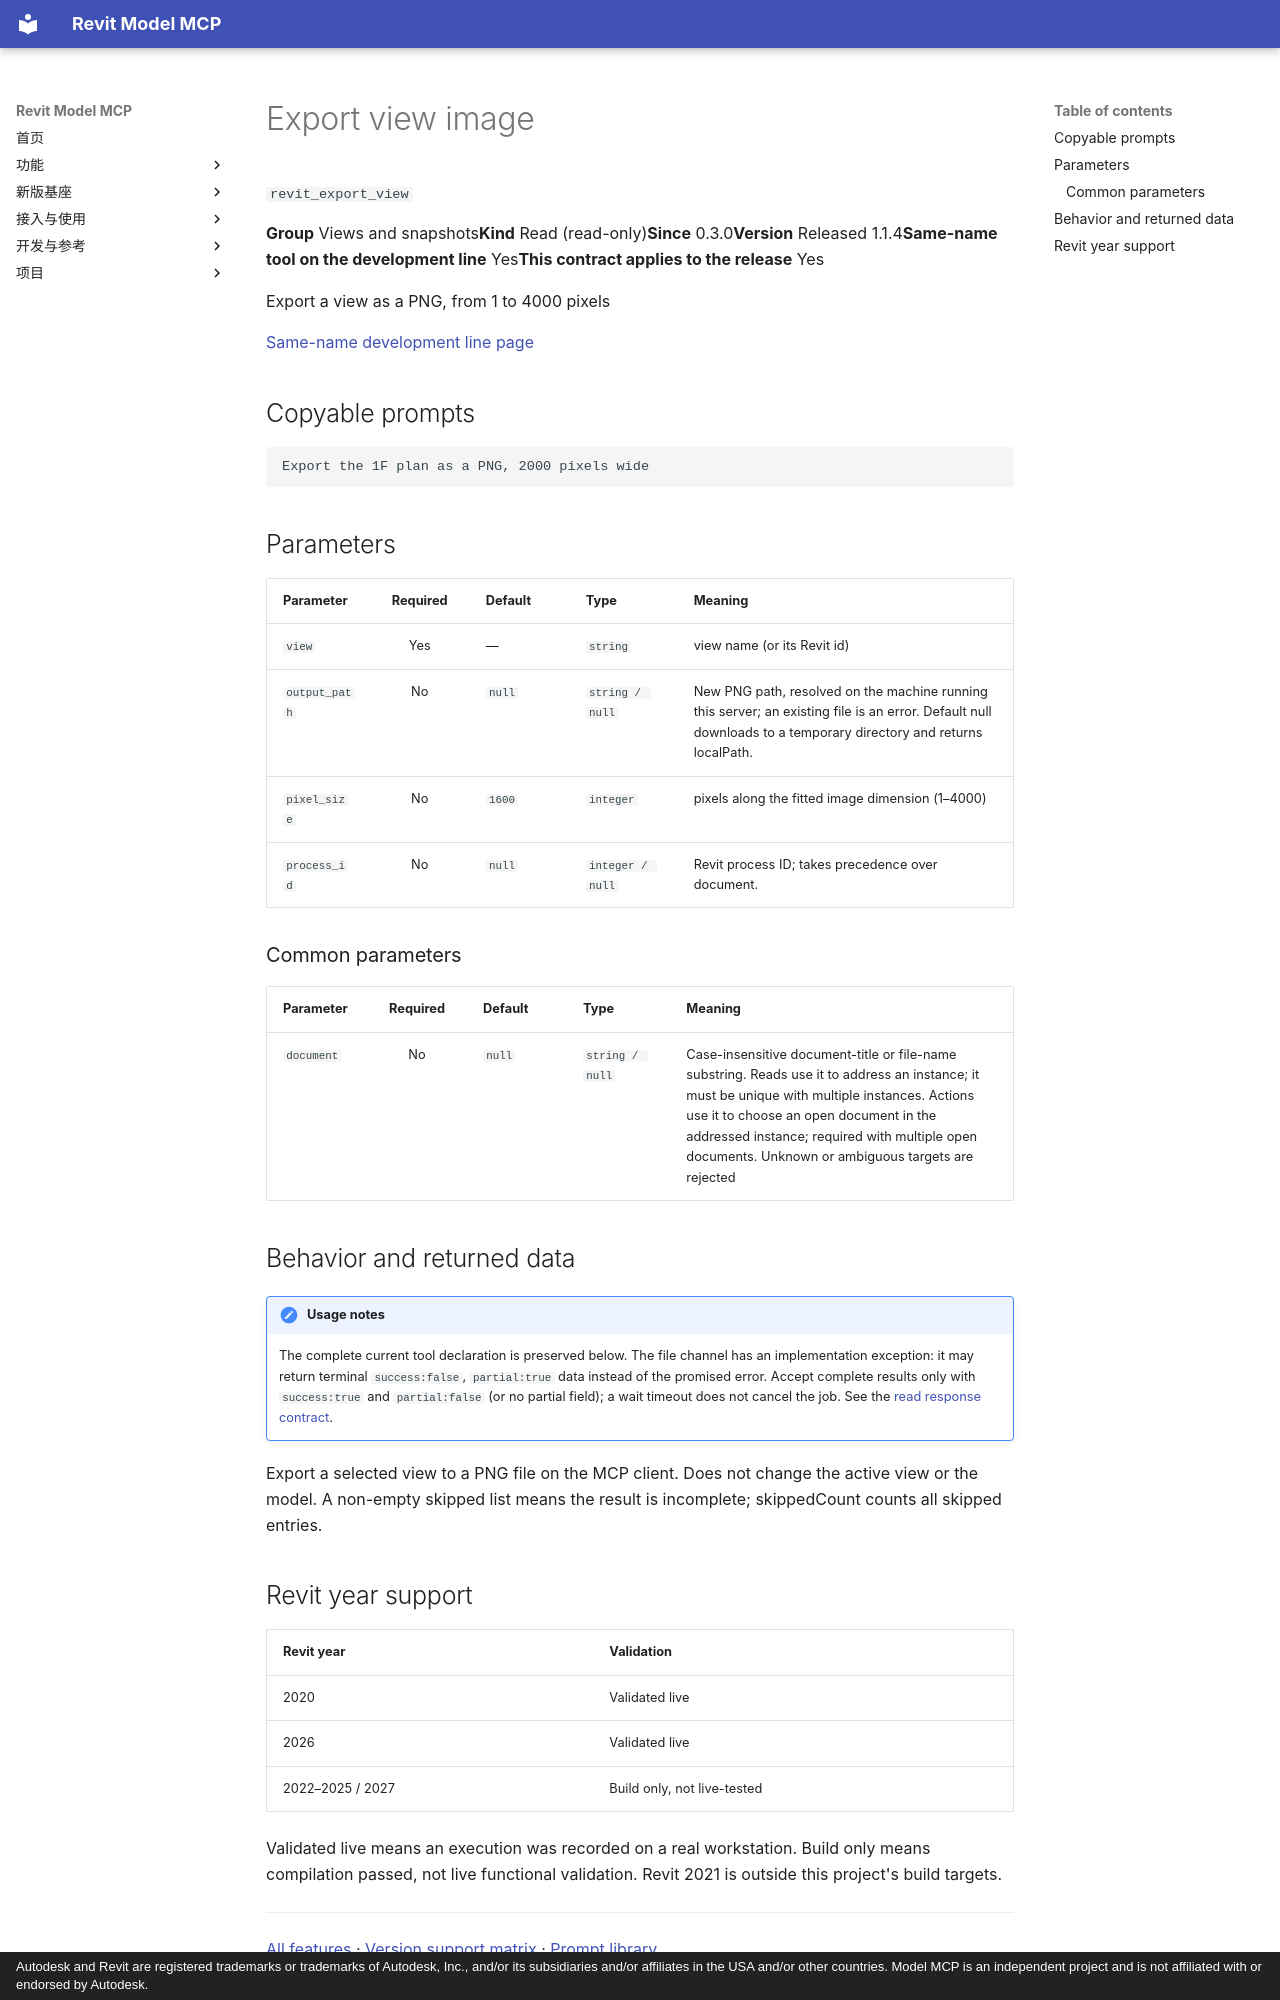

repository: vibe-bimer/smart-revit · page: features/revit_export_view.en/index.html · generator: mkdocs · copyright: Autodesk and Revit are registered trademarks or trademarks of Autodesk, Inc., and/or its subsidiaries and/or affiliates in the USA and/or other countries. Model MCP is an independent project and is not affiliated with or endorsed by Autodesk.

---
description: "Export a view as a PNG, from 1 to 4000 pixels"
---

# Export view image

`revit_export_view`

<p class="facts"><span><b>Group</b> Views and snapshots</span><span><b>Kind</b> Read (read-only)</span><span><b>Since</b> 0.3.0</span><span><b>Version</b> Released 1.1.4</span><span><b>Same-name tool on the development line</b> Yes</span><span><b>This contract applies to the release</b> Yes</span></p>

Export a view as a PNG, from 1 to 4000 pixels

[Same-name development line page](../platform/revit_export_view.md)

## Copyable prompts {#prompts}

```text
Export the 1F plan as a PNG, 2000 pixels wide
```

## Parameters {#parameters}

<div class="rmc-tablewrap" markdown="1">

| Parameter {scope=col} | Required {scope=col} | Default {scope=col} | Type {scope=col} | Meaning {scope=col} |
| --- | :--: | --- | --- | --- |
| `view` | Yes | — | `string` | view name (or its Revit id) |
| `output_path` | No | `null` | `string / null` | New PNG path, resolved on the machine running this server; an existing file is an error. Default null downloads to a temporary directory and returns localPath. |
| `pixel_size` | No | `1600` | `integer` | pixels along the fitted image dimension (1–4000) |
| `process_id` | No | `null` | `integer / null` | Revit process ID; takes precedence over document. |

</div>

### Common parameters {#common-parameters}

<div class="rmc-tablewrap" markdown="1">

| Parameter {scope=col} | Required {scope=col} | Default {scope=col} | Type {scope=col} | Meaning {scope=col} |
| --- | :--: | --- | --- | --- |
| `document` | No | `null` | `string / null` | Case-insensitive document-title or file-name substring. Reads use it to address an instance; it must be unique with multiple instances. Actions use it to choose an open document in the addressed instance; required with multiple open documents. Unknown or ambiguous targets are rejected |

</div>

## Behavior and returned data {#contract}

!!! note "Usage notes"
    The complete current tool declaration is preserved below. The file channel has an implementation exception: it may return terminal `success:false`, `partial:true` data instead of the promised error. Accept complete results only with `success:true` and `partial:false` (or no partial field); a wait timeout does not cancel the job. See the [read response contract](../tools.md).

Export a selected view to a PNG file on the MCP client. Does not change the active view or the model. A non-empty skipped list means the result is incomplete; skippedCount counts all skipped entries.
